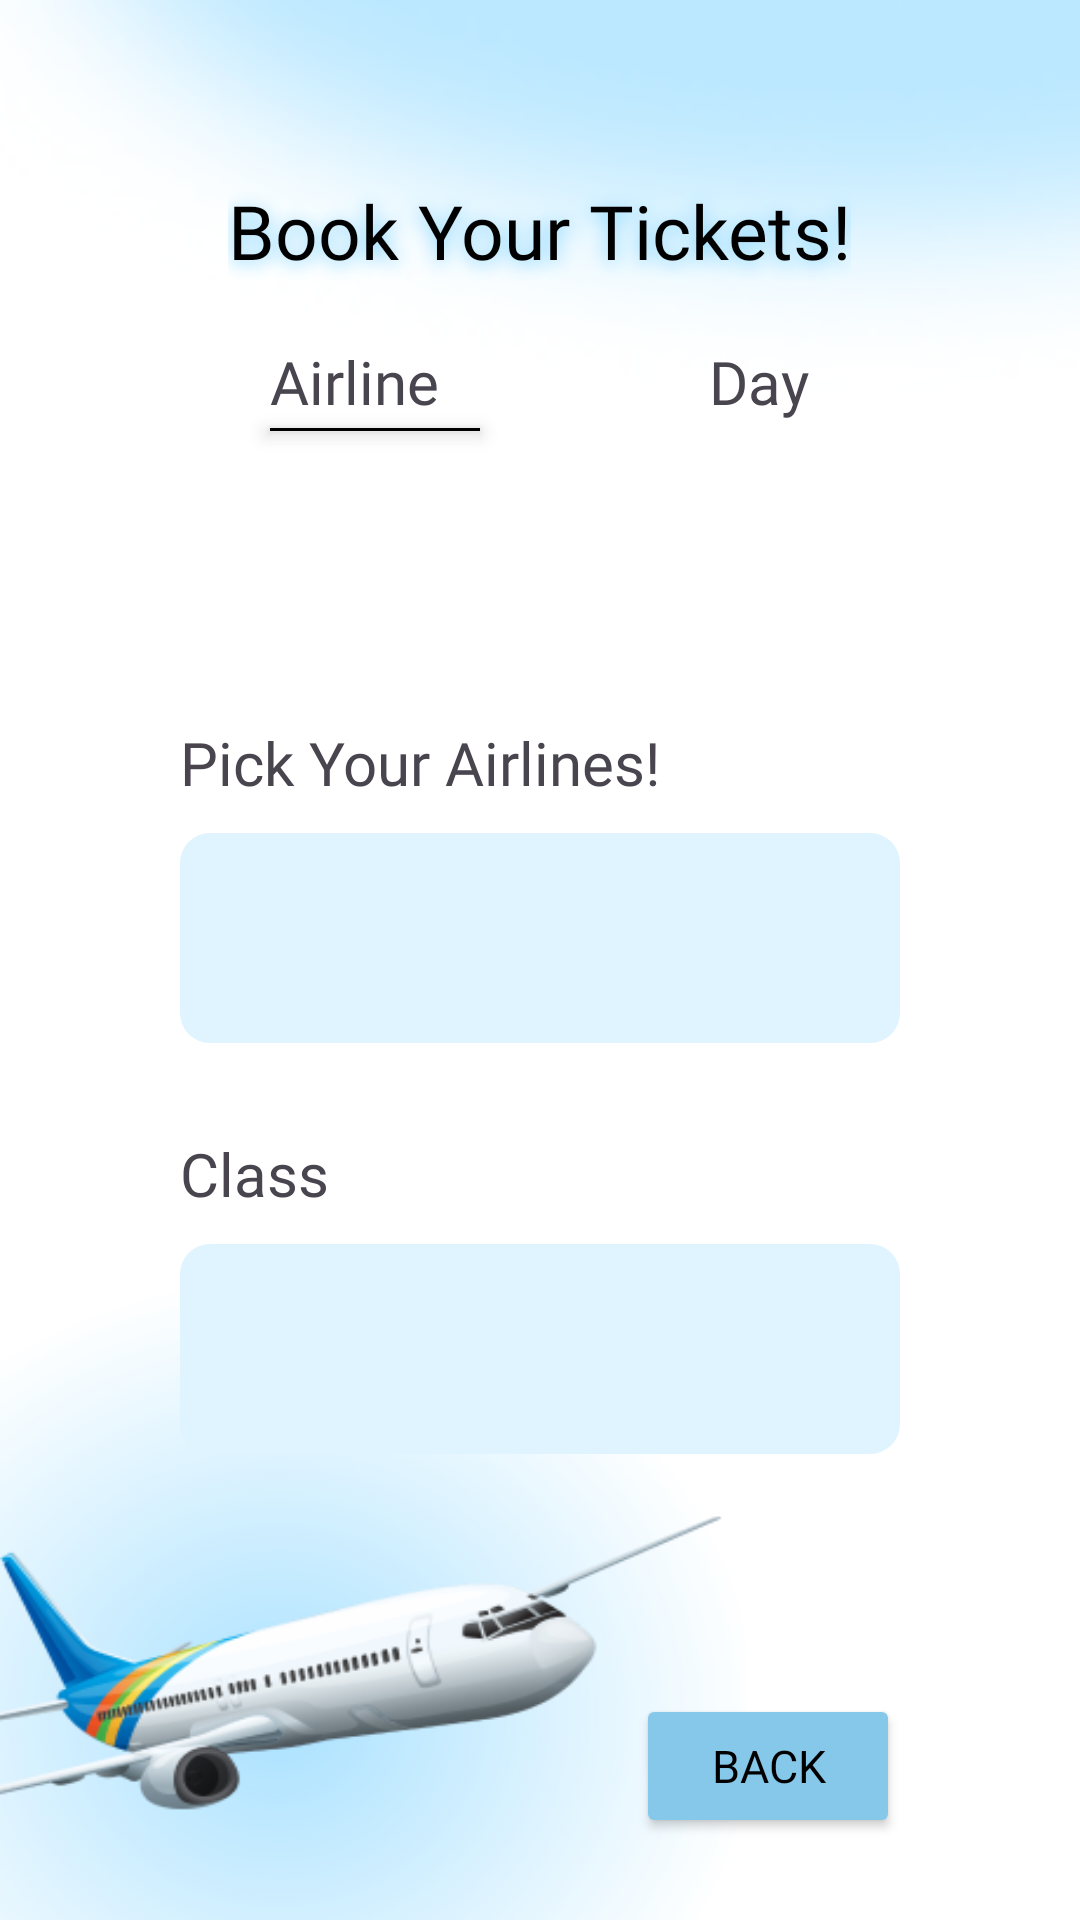

The Android layout XML behind this screen, and the referenced resources:
<!-- AndroidManifest.xml: application theme Theme.PIcker -->
<!-- res/layout/activity_second.xml -->
<?xml version="1.0" encoding="utf-8"?>
<RelativeLayout xmlns:android="http://schemas.android.com/apk/res/android"
    xmlns:app="http://schemas.android.com/apk/res-auto"
    xmlns:tools="http://schemas.android.com/tools"
    android:layout_width="match_parent"
    android:layout_height="match_parent"
    android:background="@drawable/backgron"
    tools:context="com.example.intent.activity_second"
   >

    <TextView
        android:id="@+id/book"
        android:layout_width="wrap_content"
        android:layout_height="wrap_content"
        android:text="Book Your Tickets!"
        android:layout_marginTop="60dp"
        android:elevation="4dp"
        android:fontFamily="@font/poppins_bold"
        android:textColor="@color/black"
        android:textSize="25sp"
        android:shadowRadius="15"
        android:shadowDy="3"
        android:shadowColor="#7dd3fc"
        android:layout_centerHorizontal="true"
        app:layout_constraintBottom_toBottomOf="parent"
        app:layout_constraintEnd_toEndOf="parent"
        app:layout_constraintStart_toStartOf="parent"
        app:layout_constraintTop_toTopOf="parent" />

    <TextView
        android:id="@+id/airline"
        android:layout_below="@id/book"
        android:layout_width="wrap_content"
        android:layout_height="wrap_content"
        android:text="Airline"
        android:layout_marginTop="20dp"
        android:layout_marginLeft="90dp"
        android:textSize="20sp"
        android:fontFamily="@font/poppins_bold"
        />

    <View
        android:layout_width="70dp"
        android:layout_height="1dp"
        android:layout_below="@id/airline"
        android:layout_marginTop="2dp"
        android:layout_marginStart="90dp"
        android:elevation="4dp"
        android:background="@color/black"
        />

    <TextView
        android:id="@+id/day"
        android:layout_below="@id/book"
        android:layout_toRightOf="@id/airline"
        android:layout_width="wrap_content"
        android:layout_height="wrap_content"
        android:text="Day"
        android:layout_marginLeft="90dp"
        android:layout_marginTop="20dp"
        android:textSize="20sp"
        android:fontFamily="@font/poppins_bold"
        />


    <Space
        android:id="@+id/space"
        android:layout_width="match_parent"
        android:layout_height="100dp"
        android:layout_below="@id/airline"
        />

    <TextView
        android:id="@+id/pick"
        android:layout_width="wrap_content"
        android:layout_height="wrap_content"
        android:layout_below="@id/space"
        android:text="Pick Your Airlines!"
        android:textSize="20sp"
        android:fontFamily="@font/poppins_bold"
        android:layout_marginLeft="60dp"
        />

    <Spinner
        android:id="@+id/pick_spin"
        android:layout_marginTop="10dp"
        android:layout_width="match_parent"
        android:layout_height="70dp"
        android:layout_marginLeft="60dp"
        android:layout_marginRight="60dp"
        android:layout_below="@id/pick"
        android:background="@drawable/styleasas"
        />

    <TextView
        android:id="@+id/class1"
        android:layout_width="wrap_content"
        android:layout_height="wrap_content"
        android:layout_below="@id/pick_spin"
        android:text="Class"
        android:layout_marginTop="30dp"
        android:textSize="20sp"
        android:fontFamily="@font/poppins_bold"
        android:layout_marginLeft="60dp"
        />

    <Spinner
        android:id="@+id/class_spin"
        android:layout_marginTop="10dp"
        android:layout_width="match_parent"
        android:layout_height="70dp"
        android:layout_marginLeft="60dp"
        android:layout_marginRight="60dp"
        android:layout_below="@id/class1"
        android:background="@drawable/styleasas"
        />

    <Button
        android:id="@+id/back_btn"
        android:layout_width="wrap_content"
        android:layout_height="wrap_content"
        android:layout_below="@id/class_spin"
        android:layout_marginTop="80dp"
        android:layout_alignParentEnd="true"
        android:backgroundTint="@color/button"
        android:text="back"
        android:textColor="@color/black"
        android:textSize="15sp"
        android:layout_marginRight="60dp"
        android:fontFamily="@font/poppins_bold"
        />


</RelativeLayout>
<!-- resources referenced by this layout -->
<resources>
  <color name="black">#FF000000</color>
  <color name="button">#85C8EA</color>
  <!-- drawable backgron: png bitmap (drawable, 78411 bytes) -->
  <!-- drawable styleasas (drawable) -->
  <?xml version="1.0" encoding="utf-8"?>
  <shape xmlns:android="http://schemas.android.com/apk/res/android">
  
      
      <solid android:color="#E0F4FF" /> 
  
      <corners android:radius="10dp" />
  </shape>
  <style name="Theme.PIcker" parent="Base.Theme.PIcker" />
  <style name="Base.Theme.PIcker" parent="Theme.Material3.DayNight.NoActionBar">
          
          
      </style>
</resources>
